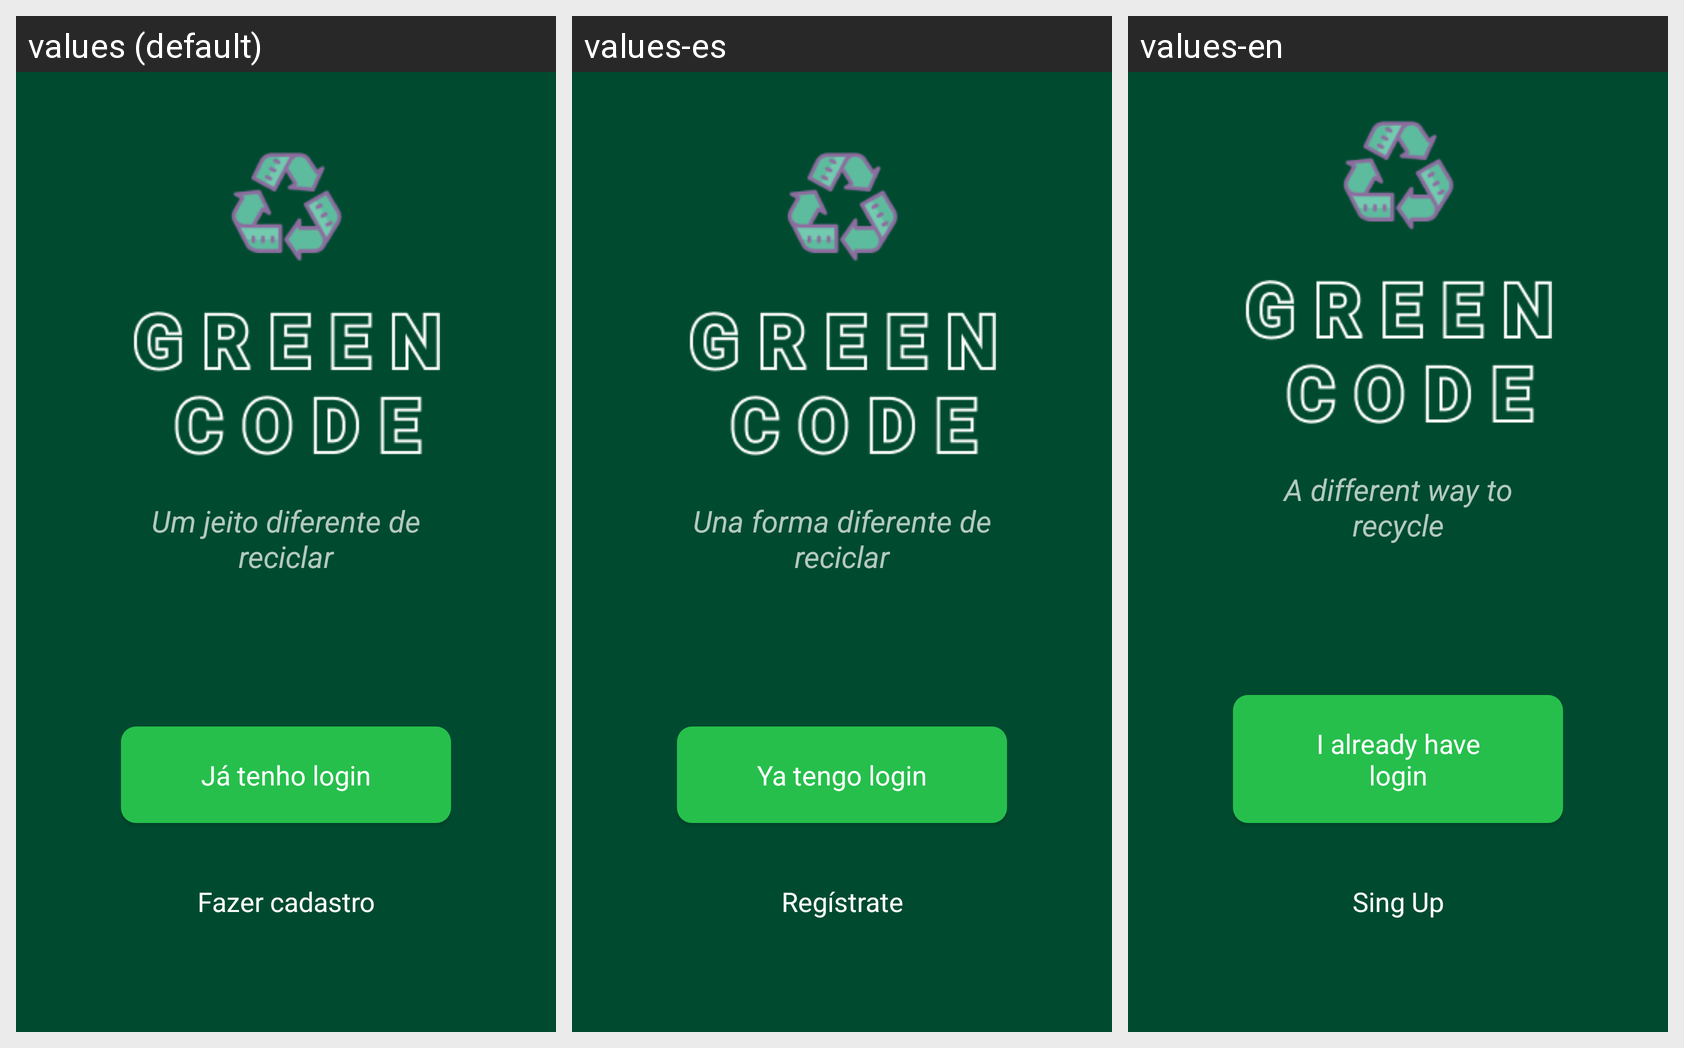

The Android screen above is rendered under several locales of the same app. Produce the string resources it draws, with the default and per-locale values.
Android screen res/layout/activity_main.xml rendered under 3 locales, left to right: values (default), values-es, values-en. Device: Nexus 5 (rendered at 1080×1920; each locale shown at half size, 540×960, under a caption strip naming it); theme AppTheme.
Strings drawn on this screen, with the default value and each locale's value (text and hints the layout hard-codes, and strings that could not be matched under every locale, appear in the picture but are not listed):

intro_text
  values: Um jeito diferente de
      reciclar
  values-es: Una forma diferente de
      reciclar
  values-en: A different way to
      recycle

btn_login
  values: Já tenho login
  values-es: Ya tengo login
  values-en: I already have login

btn_signup
  values: Fazer cadastro
  values-es: Regístrate
  values-en: Sing Up
